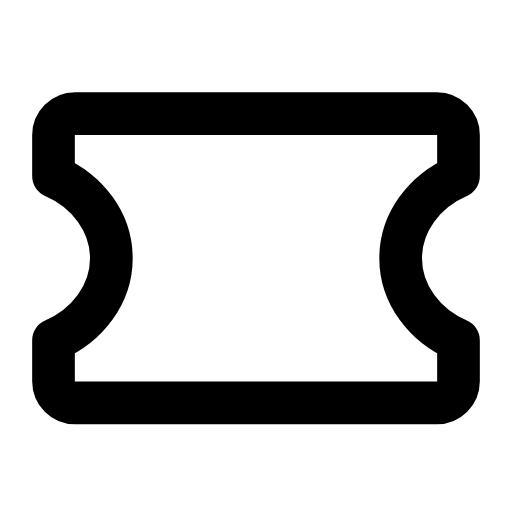
t = 0.00 s
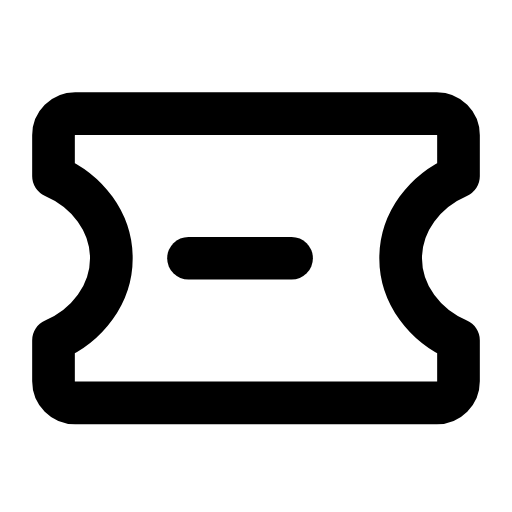
t = 0.27 s
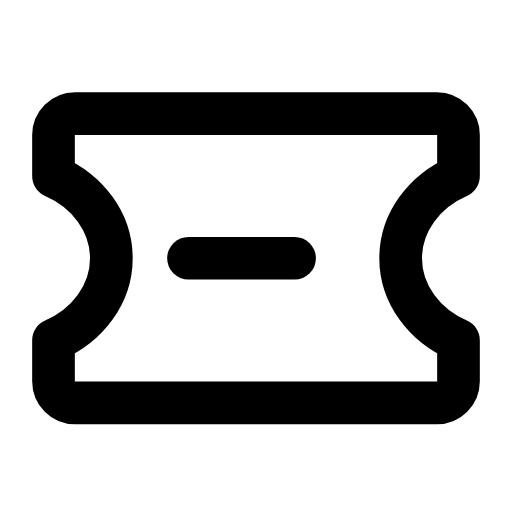
t = 0.47 s
t = 0.73 s: frame unchanged from t = 0.47 s, image omitted
t = 0.99 s: frame unchanged from t = 0.47 s, image omitted
t = 1.26 s: frame unchanged from t = 0.00 s, image omitted

The animated SVG that drew these frames (rendered in a browser with its animation timeline set to each time). Animation: 1 SMIL element (animate=1); one cycle of 1.50 s, repeats indefinitely.

<svg xmlns="http://www.w3.org/2000/svg" width="24" height="24" viewBox="0 0 24 24" fill="none"><g transform="translate(-1.56 -3.263) scale(1.13)"><path stroke="currentColor" stroke-width="1.77" stroke-linecap="round" stroke-linejoin="round" fill="none" d="M4.5 7.6L19.5 7.6C20 7.6 20.4 8 20.4 8.5L20.4 10.2C19 10.8 18 12.1 18 13.6S19 16.4 20.4 17L20.4 18.7C20.4 19.2 20 19.6 19.5 19.6L4.5 19.6C4 19.6 3.6 19.2 3.6 18.7L3.6 17C5 16.4 6 15.1 6 13.6S5 10.8 3.6 10.2L3.6 8.5C3.6 8 4 7.6 4.5 7.6Z"></path><path stroke="currentColor" stroke-width="1.77" stroke-linecap="round" stroke-linejoin="round" fill="none" d="M9.2 13.6L13.6 13.6" pathLength="1" stroke-dasharray="1"><animate attributeName="stroke-dashoffset" values="1;1;0;0;0;0;1;1;1" keyTimes="0;0.09;0.27;0.45;0.6;0.72;0.84;0.9;1" dur="1.5s" repeatCount="indefinite" calcMode="spline" keySplines="0.16 1 0.3 1;0.16 1 0.3 1;0.16 1 0.3 1;0.16 1 0.3 1;0.16 1 0.3 1;0.16 1 0.3 1;0.16 1 0.3 1;0.16 1 0.3 1"/></path></g></svg>
